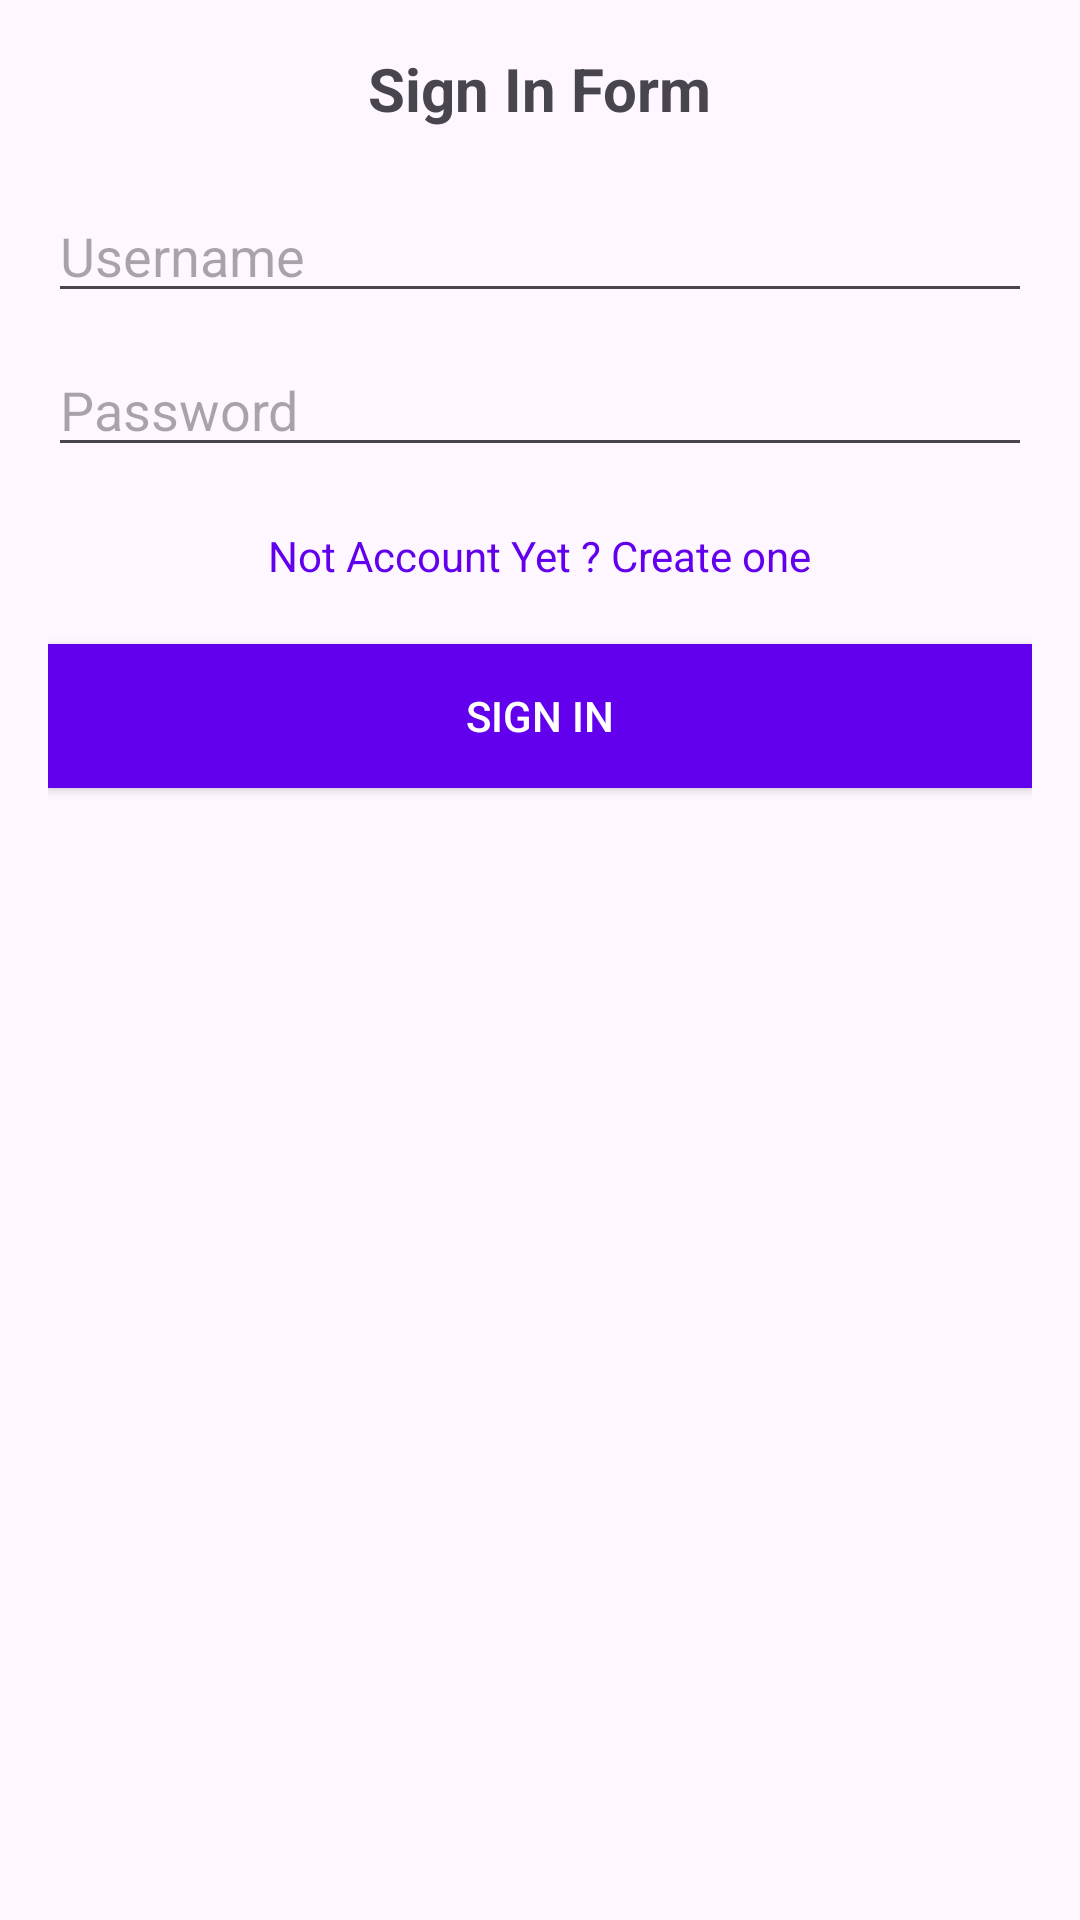

Here is an Android app screen rendered from its layout file. Give the layout XML and the strings, colors and styles it references.
<!-- AndroidManifest.xml: application theme Theme.Prm392_my_app -->
<!-- res/layout/activity_lab2_sign_in.xml -->
<?xml version="1.0" encoding="utf-8"?>
<LinearLayout xmlns:android="http://schemas.android.com/apk/res/android"
    android:layout_width="match_parent"
    android:layout_height="match_parent"
    android:orientation="vertical"
    android:padding="16dp"
    android:gravity="center_horizontal">

    
    <TextView
        android:layout_width="wrap_content"
        android:layout_height="wrap_content"
        android:text="Sign In Form"
        android:textSize="20sp"
        android:textStyle="bold"
        android:layout_marginBottom="20dp" />

    
    <EditText
        android:id="@+id/usernameSignIn"
        android:layout_width="match_parent"
        android:layout_height="wrap_content"
        android:hint="Username"
        android:inputType="text"
        android:layout_marginBottom="10dp" />

    
    <EditText
        android:id="@+id/passwordSignIn"
        android:layout_width="match_parent"
        android:layout_height="wrap_content"
        android:hint="Password"
        android:inputType="textPassword"
        android:layout_marginBottom="20dp" />

    
    <TextView
        android:id="@+id/notAccount"
        android:layout_width="wrap_content"
        android:layout_height="wrap_content"
        android:text="Not Account Yet ? Create one"
        android:textColor="#6200EE"
        android:layout_marginBottom="20dp" />

    
    <Button
        android:id="@+id/signInButton"
        android:layout_width="match_parent"
        android:layout_height="wrap_content"
        android:text="SIGN IN"
        android:background="#6200EE"
        android:textColor="#FFFFFF" />

</LinearLayout>
<!-- resources referenced by this layout -->
<resources>
  <style name="Theme.Prm392_my_app" parent="Base.Theme.Prm392_my_app" />
  <style name="Base.Theme.Prm392_my_app" parent="Theme.Material3.DayNight.NoActionBar">
          
          
      </style>
</resources>
